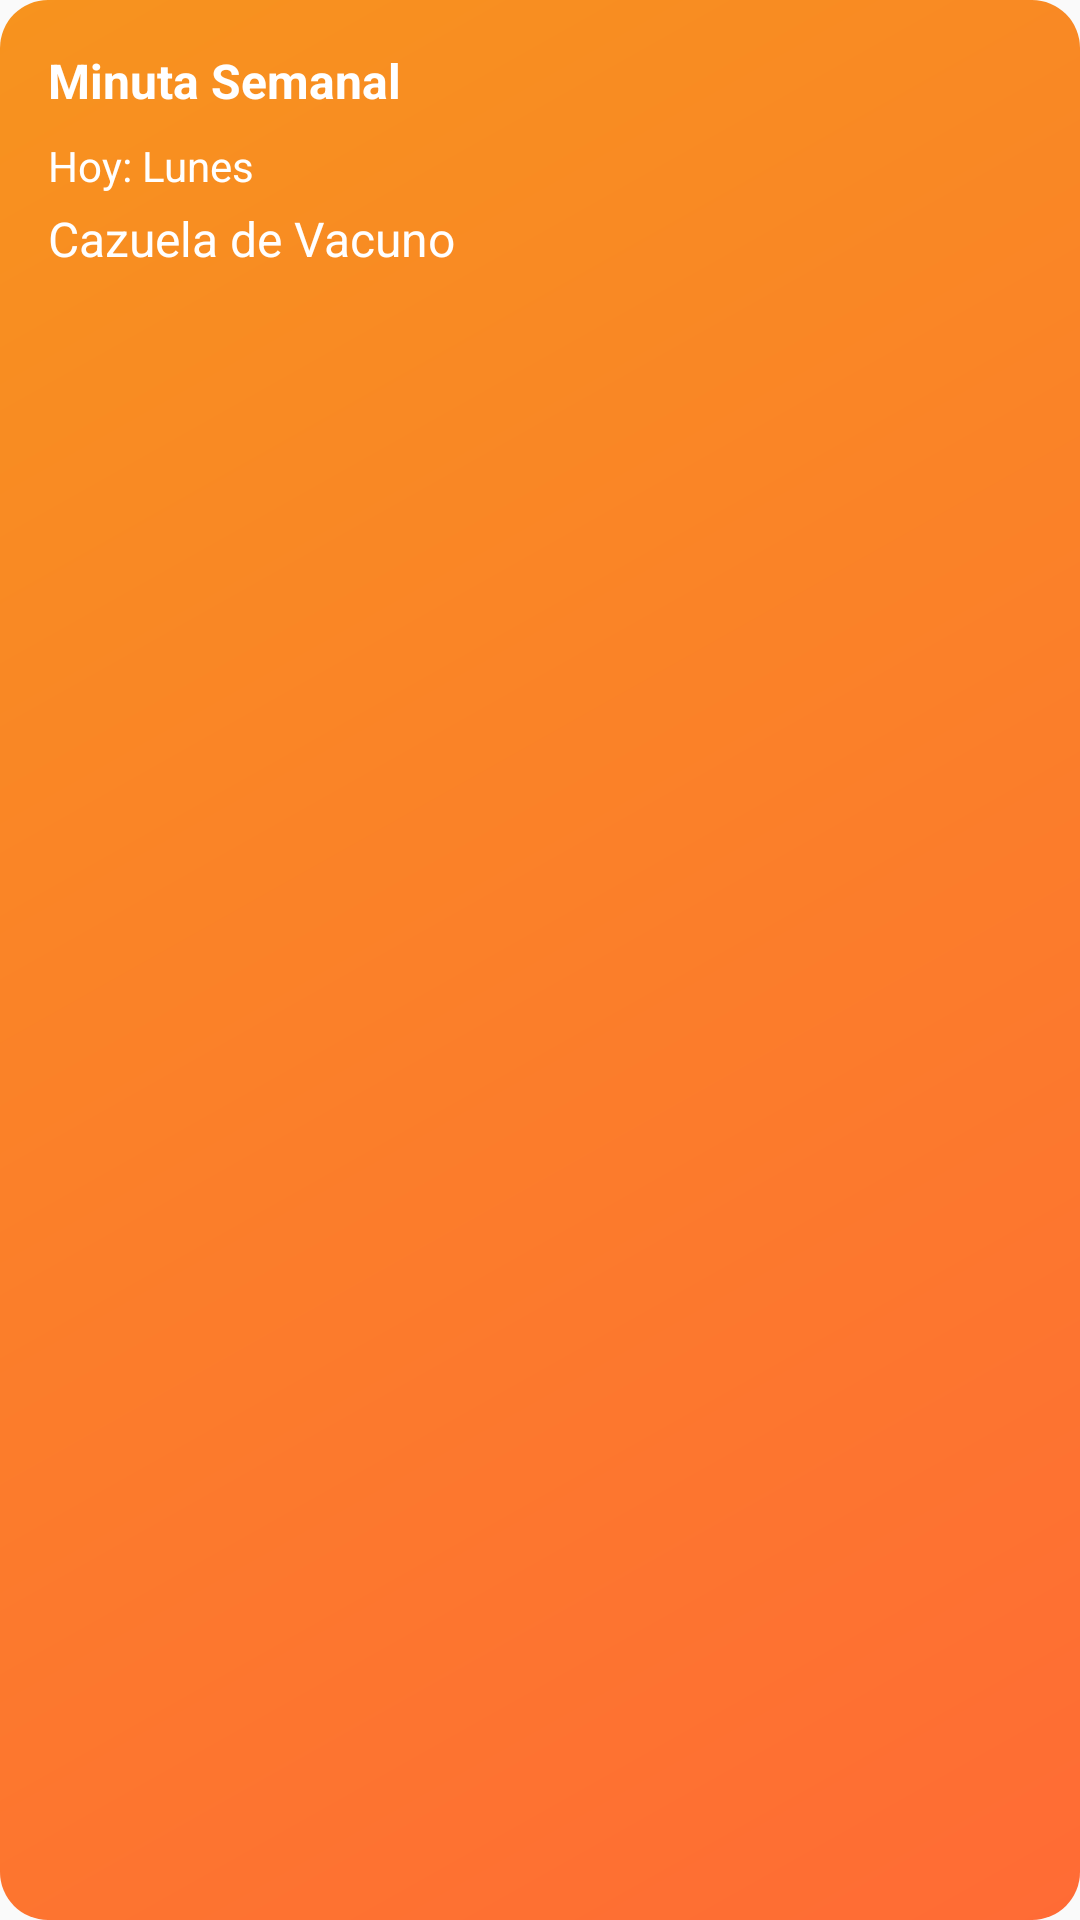

Reconstruct the res/layout file that produces this screen, plus the resources it refers to.
<!-- AndroidManifest.xml: application theme Theme.Recetas -->
<!-- res/layout/widget_minuta_semanal.xml -->
<?xml version="1.0" encoding="utf-8"?>
<LinearLayout xmlns:android="http://schemas.android.com/apk/res/android"
    android:id="@+id/widget_minuta_container"
    android:layout_width="match_parent"
    android:layout_height="match_parent"
    android:orientation="vertical"
    android:padding="16dp"
    android:background="@drawable/widget_background">

    <TextView
        android:id="@+id/widget_minuta_titulo"
        android:layout_width="match_parent"
        android:layout_height="wrap_content"
        android:text="Minuta Semanal"
        android:textSize="16sp"
        android:textStyle="bold"
        android:textColor="#FFFFFF"
        android:paddingBottom="8dp" />

    <TextView
        android:id="@+id/widget_dia_actual"
        android:layout_width="match_parent"
        android:layout_height="wrap_content"
        android:text="Hoy: Lunes"
        android:textSize="14sp"
        android:textColor="#FFFFFF"
        android:paddingBottom="4dp" />

    <TextView
        android:id="@+id/widget_receta_hoy"
        android:layout_width="match_parent"
        android:layout_height="wrap_content"
        android:text="Cazuela de Vacuno"
        android:textSize="16sp"
        android:textColor="#FFFFFF" />

</LinearLayout>
<!-- resources referenced by this layout -->
<resources>
  <!-- drawable widget_background (drawable) -->
  <?xml version="1.0" encoding="utf-8"?>
  <shape xmlns:android="http://schemas.android.com/apk/res/android"
      android:shape="rectangle">
      
      <gradient
          android:startColor="#FF6B35"
          android:endColor="#F7931E"
          android:angle="135" />
      
      <corners android:radius="16dp" />
      
      <padding
          android:left="0dp"
          android:top="0dp"
          android:right="0dp"
          android:bottom="0dp" />
  </shape>
  <style name="Theme.Recetas" parent="android:Theme.Material.Light.NoActionBar" />
</resources>
